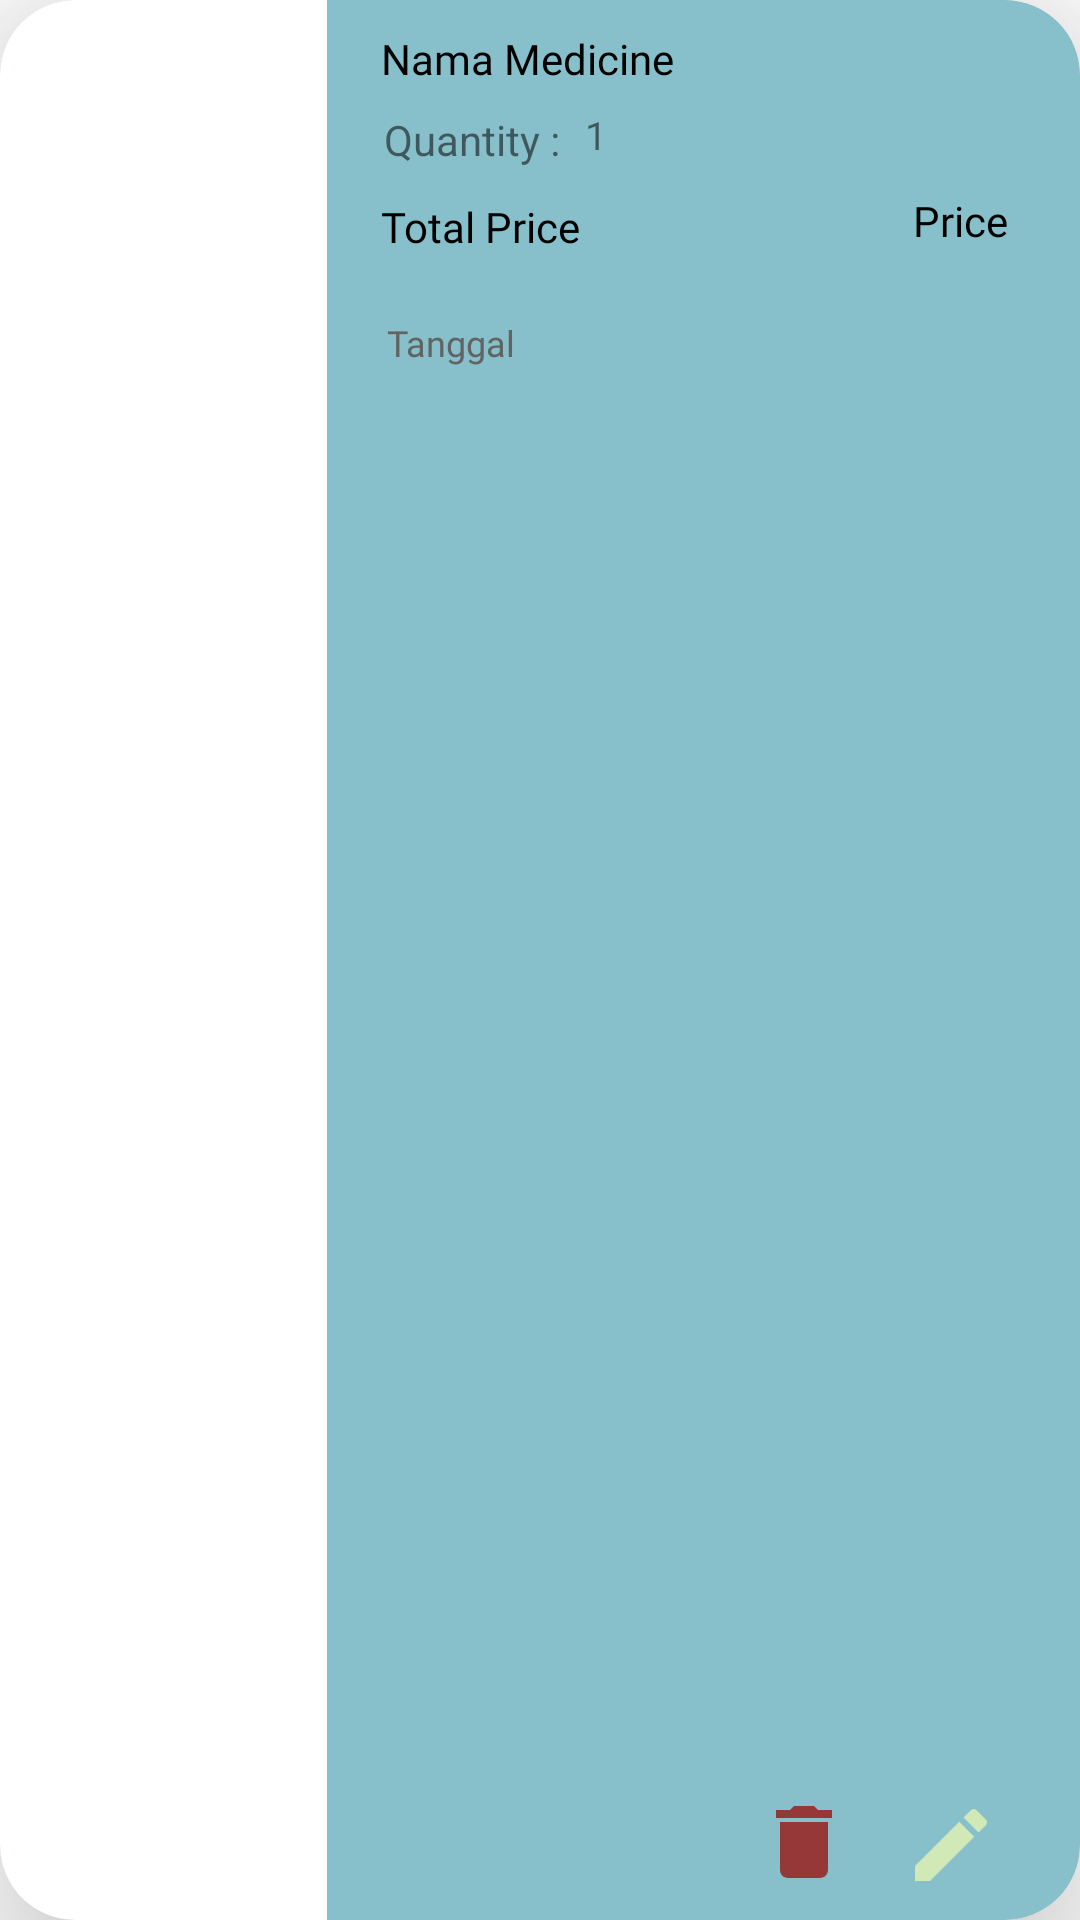

Layout XML and referenced resources for this Android screen:
<!-- AndroidManifest.xml: application theme Theme.BluejackPharmacyProject -->
<!-- res/layout/rc_transaction.xml -->
<?xml version="1.0" encoding="utf-8"?>
<androidx.cardview.widget.CardView
    xmlns:android="http://schemas.android.com/apk/res/android"
    xmlns:app="http://schemas.android.com/apk/res-auto"
    xmlns:tools="http://schemas.android.com/tools"
    android:id="@+id/transaction_cardView"
    android:layout_width="match_parent"
    android:layout_height="150dp"
    android:layout_marginHorizontal="14dp"
    android:layout_marginVertical="8dp"
    app:cardCornerRadius="25dp"
    app:cardElevation="35dp"
    app:cardBackgroundColor="@color/BiruLangit">

    <RelativeLayout
        android:layout_width="match_parent"
        android:layout_height="match_parent">

        <ImageView
            android:id="@+id/imageMed_transaction"
            android:layout_width="109dp"
            android:layout_height="match_parent"
            android:src="@color/white" />

        <TextView
            android:id="@+id/NameMed_trans"
            android:layout_width="wrap_content"
            android:layout_height="wrap_content"
            android:layout_alignParentTop="true"
            android:layout_marginStart="18dp"
            android:layout_marginTop="10dp"
            android:layout_toEndOf="@+id/imageMed_transaction"
            android:fontFamily="@font/inter_semibold"
            android:text="Nama Medicine"
            android:textColor="@color/black"
            android:textSize="14sp" />

        <TextView
            android:id="@+id/price_trans"
            android:layout_width="114dp"
            android:layout_height="wrap_content"
            android:layout_alignParentTop="true"
            android:layout_alignParentEnd="true"
            android:layout_marginStart="11dp"
            android:layout_marginTop="64dp"
            android:layout_marginEnd="24dp"
            android:layout_toEndOf="@+id/NameMed_trans"
            android:fontFamily="@font/inter_bold"
            android:maxLines="1"
            android:text="Price"
            android:textAlignment="textEnd"
            android:textColor="@color/black"
            android:textSize="14sp" />

        <TextView
            android:id="@+id/quantity_trans"
            android:layout_width="wrap_content"
            android:layout_height="wrap_content"
            android:layout_below="@+id/NameMed_trans"
            android:layout_marginStart="86dp"
            android:layout_marginTop="7dp"
            android:layout_marginBottom="46dp"
            android:layout_toEndOf="@+id/imageMed_transaction"
            android:fontFamily="@font/inter"
            android:text="1"
            android:textSize="13sp" />

        <TextView
            android:id="@+id/date_trans"
            android:layout_width="135dp"
            android:layout_height="34dp"
            android:layout_alignParentTop="true"
            android:layout_marginStart="20dp"
            android:layout_marginTop="106dp"
            android:layout_toEndOf="@+id/imageMed_transaction"
            android:fontFamily="@font/inter"
            android:text="Tanggal"
            android:textColor="@color/AbuTua"
            android:textSize="12sp" />

        <TextView
            android:id="@+id/quantity_tv"
            android:layout_width="wrap_content"
            android:layout_height="wrap_content"
            android:layout_alignParentTop="true"
            android:layout_marginStart="19dp"
            android:layout_marginTop="37dp"
            android:layout_toEndOf="@+id/imageMed_transaction"
            android:text="Quantity : " />

        <TextView
            android:id="@+id/total_tv"
            android:layout_width="wrap_content"
            android:layout_height="wrap_content"
            android:layout_below="@+id/quantity_tv"
            android:layout_marginStart="127dp"
            android:layout_marginLeft="19dp"
            android:layout_marginTop="10dp"
            android:layout_marginBottom="5dp"
            android:fontFamily="@font/roboto_medium"
            android:text="Total Price"
            android:textColor="@color/black"
            android:textSize="14sp" />

        <android.widget.Button
            android:id="@+id/delete_button"
            android:layout_width="32dp"
            android:layout_height="32dp"
            android:layout_alignParentEnd="true"
            android:layout_alignParentBottom="true"
            android:layout_marginEnd="76dp"
            android:layout_marginBottom="10dp"
            android:background="@drawable/delete_trans" />

        <android.widget.Button
            android:id="@+id/update_button"
            android:layout_width="32dp"
            android:layout_height="32dp"
            android:layout_alignParentEnd="true"
            android:layout_alignParentBottom="true"
            android:layout_marginEnd="27dp"
            android:layout_marginBottom="9dp"
            android:background="@drawable/edit"
            android:backgroundTint="@color/SageGreen"/>


    </RelativeLayout>

</androidx.cardview.widget.CardView>
<!-- resources referenced by this layout -->
<resources>
  <color name="AbuTua">#636363</color>
  <color name="BiruLangit">#87C0CA</color>
  <color name="SageGreen">#D0E9B7</color>
  <color name="black">#FF000000</color>
  <color name="white">#FFFFFFFF</color>
  <!-- drawable delete_trans (drawable) -->
  <vector android:height="24dp" android:tint="#973838"
      android:viewportHeight="24" android:viewportWidth="24"
      android:width="24dp" xmlns:android="http://schemas.android.com/apk/res/android">
      <path android:fillColor="@android:color/white" android:pathData="M6,19c0,1.1 0.9,2 2,2h8c1.1,0 2,-0.9 2,-2V7H6v12zM19,4h-3.5l-1,-1h-5l-1,1H5v2h14V4z"/>
  </vector>
  <!-- drawable edit (drawable) -->
  <vector android:height="24dp" android:tint="#A7B69A"
      android:viewportHeight="24" android:viewportWidth="24"
      android:width="24dp" xmlns:android="http://schemas.android.com/apk/res/android">
      <path android:fillColor="@android:color/white" android:pathData="M3,17.25V21h3.75L17.81,9.94l-3.75,-3.75L3,17.25zM20.71,7.04c0.39,-0.39 0.39,-1.02 0,-1.41l-2.34,-2.34c-0.39,-0.39 -1.02,-0.39 -1.41,0l-1.83,1.83 3.75,3.75 1.83,-1.83z"/>
  </vector>
  <style name="Theme.BluejackPharmacyProject" parent="Theme.MaterialComponents.DayNight.NoActionBar">
          
          <item name="colorPrimary">@color/purple_500</item>
          <item name="colorPrimaryVariant">@color/purple_700</item>
          <item name="colorOnPrimary">@color/white</item>
          
          <item name="colorSecondary">@color/teal_200</item>
          <item name="colorSecondaryVariant">@color/teal_700</item>
          <item name="colorOnSecondary">@color/black</item>
          
          <item name="android:statusBarColor">?attr/colorPrimaryVariant</item>
          
      </style>
  <color name="purple_500">#FF6200EE</color>
  <color name="purple_700">#FF3700B3</color>
  <color name="teal_200">#FF03DAC5</color>
  <color name="teal_700">#FF018786</color>
</resources>
